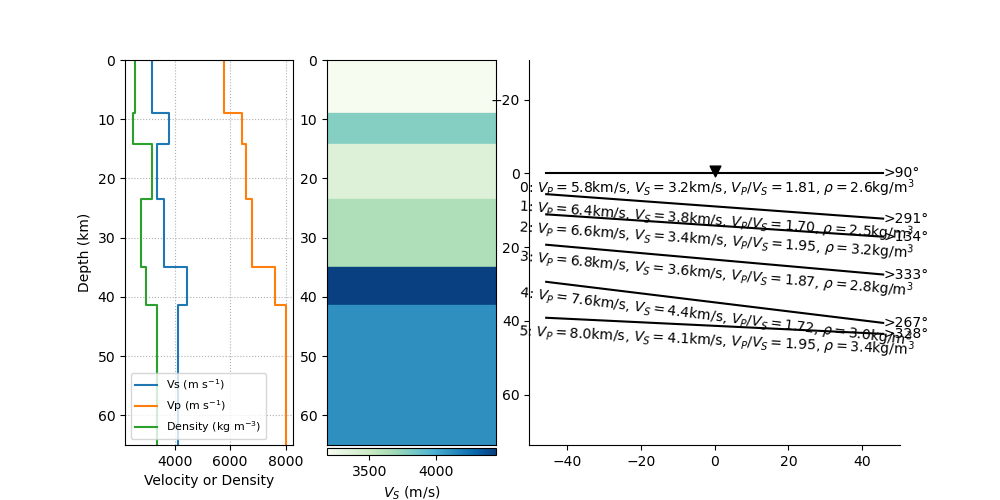

Source data for this figure (header and first rows):
index, thickn, rho, vp, vs, dip, strike, plunge, trend, ani
14, 8964, 2572, 5768, 3187, 0.0, 0.0, 0.0, 0.0, 0.0
15, 5189, 2487, 6446, 3785, 4.164, 201.4, 0.0, 0.0, 0.0
16, 9240, 3200, 6573, 3377, 3.804, 43.74, 0.0, 0.0, 0.0
17, 11585, 2781, 6798, 3631, 5.071, 243.2, 0.0, 0.0, 0.0
18, 6361, 2979, 7622, 4442, 7.004, 177.3, 0.0, 0.0, 0.0
19, 0, 3381, 8009, 4113, 2.743, 238.3, 0.0, 0.0, 0.0
